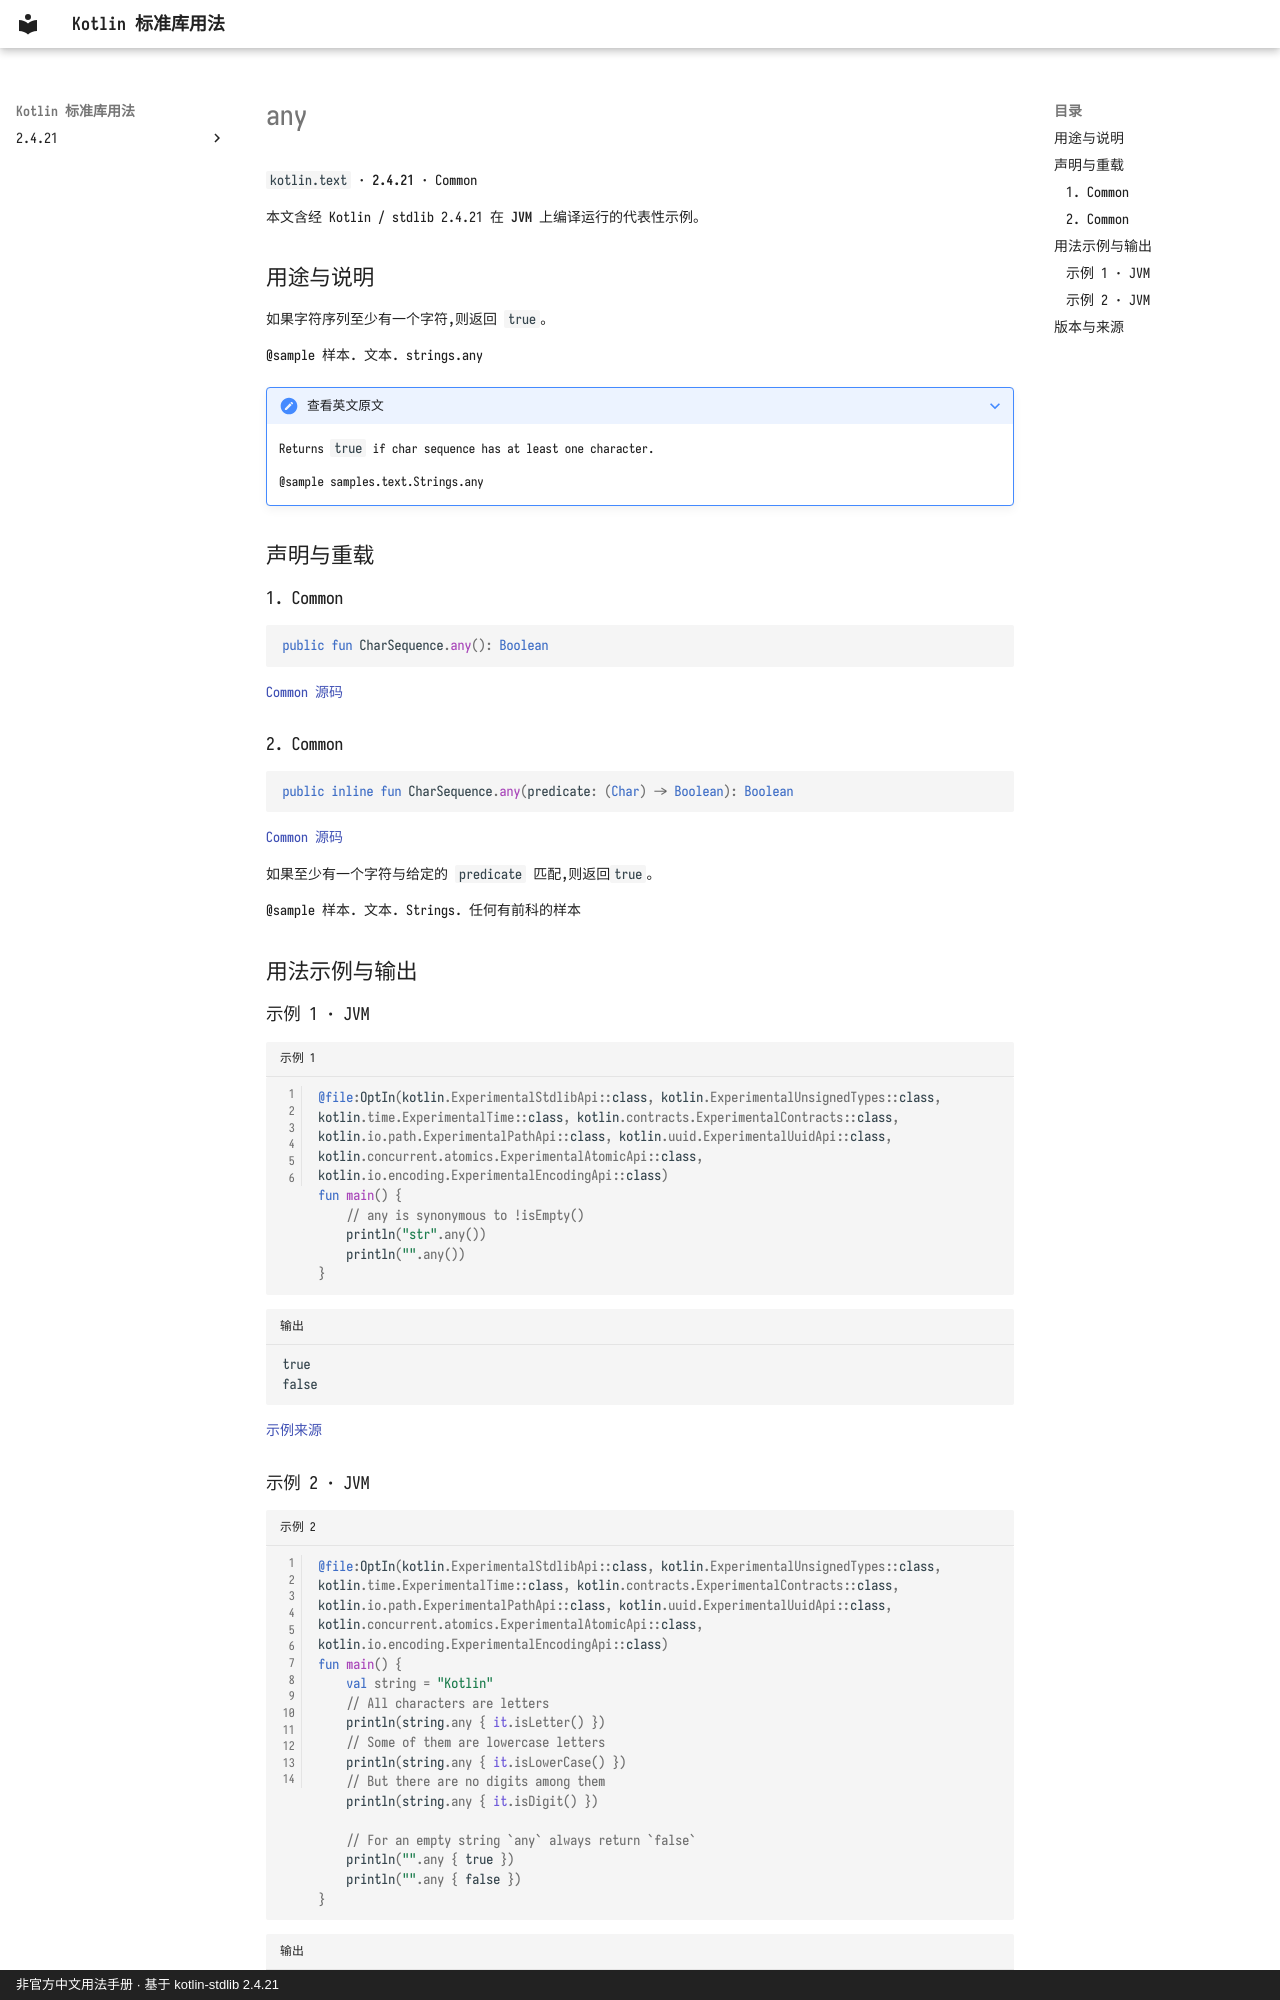

repository: oooooooko/kotlin-stdlib-docs · page: zh/api/kotlin.text/any--d6a7cd2a/index.html · generator: mkdocs · copyright: 非官方中文用法手册 · 基于 kotlin-stdlib 2.4.21

# any

`kotlin.text` · **2.4.21** · Common

本文含经 Kotlin / stdlib 2.4.21 在 **JVM** 上编译运行的代表性示例。

## 用途与说明

如果字符序列至少有一个字符,则返回 `true`。

@sample 样本. 文本. strings.any

??? note "查看英文原文"

    Returns `true` if char sequence has at least one character.
    
    @sample samples.text.Strings.any

## 声明与重载

### 1. Common

```kotlin
public fun CharSequence.any(): Boolean
```

[Common 源码](https://github.com/JetBrains/kotlin/blob/v2.4.21/libraries/stdlib/common/src/generated/_Strings.kt#L1096)

### 2. Common

```kotlin
public inline fun CharSequence.any(predicate: (Char) -> Boolean): Boolean
```

[Common 源码](https://github.com/JetBrains/kotlin/blob/v2.4.21/libraries/stdlib/common/src/generated/_Strings.kt#L1105)

如果至少有一个字符与给定的 `predicate` 匹配,则返回`true`。

@sample 样本. 文本. Strings. 任何有前科的样本

## 用法示例与输出

### 示例 1 · JVM

```kotlin title="示例 1" linenums="1"
@file:OptIn(kotlin.ExperimentalStdlibApi::class, kotlin.ExperimentalUnsignedTypes::class, kotlin.time.ExperimentalTime::class, kotlin.contracts.ExperimentalContracts::class, kotlin.io.path.ExperimentalPathApi::class, kotlin.uuid.ExperimentalUuidApi::class, kotlin.concurrent.atomics.ExperimentalAtomicApi::class, kotlin.io.encoding.ExperimentalEncodingApi::class)
fun main() {
    // any is synonymous to !isEmpty()
    println("str".any())
    println("".any())
}
```

```text title="输出"
true
false
```

[示例来源](https://github.com/JetBrains/kotlin/blob/v2.4.21/libraries/stdlib/samples/test/samples/text/strings.kt#L515)
